Photos from the image-classification dataset "MangoVarientAnalyzer" in the GitHub repository ShivamVPatil/MangoVarientAnalyzer. Its 10 classes are: healthy Badami mango, healthy Totapuri mango, partially ripe Totapuri mango, raw Badami mango, raw Totapuri mango, rotten Badami mango, rotten Neelam mango, rotten Totapuri mango, unripe Badami mango, unripe Totapuri mango.

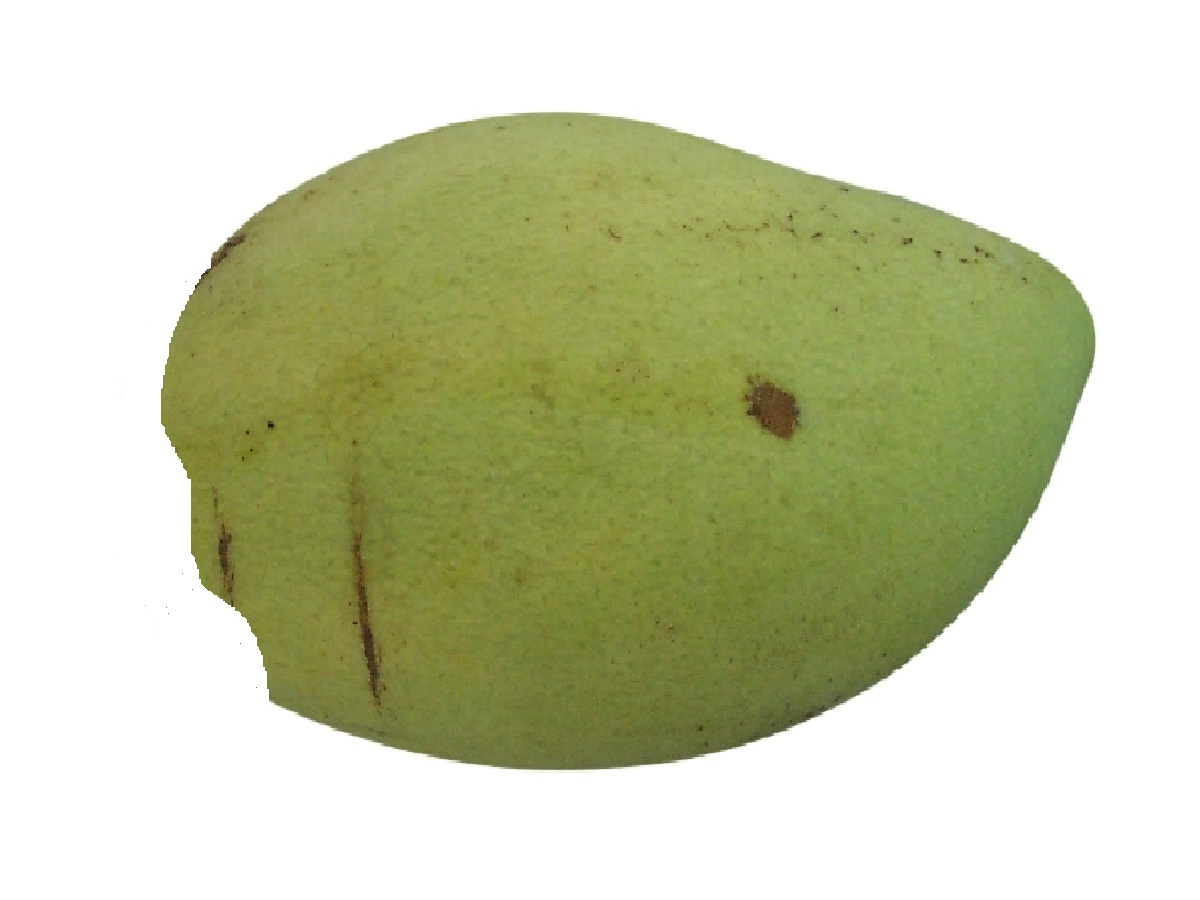
Label: raw Badami mango

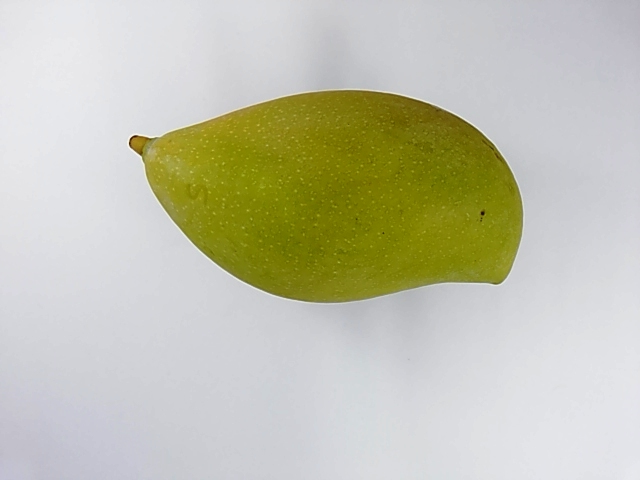
Label: unripe Totapuri mango

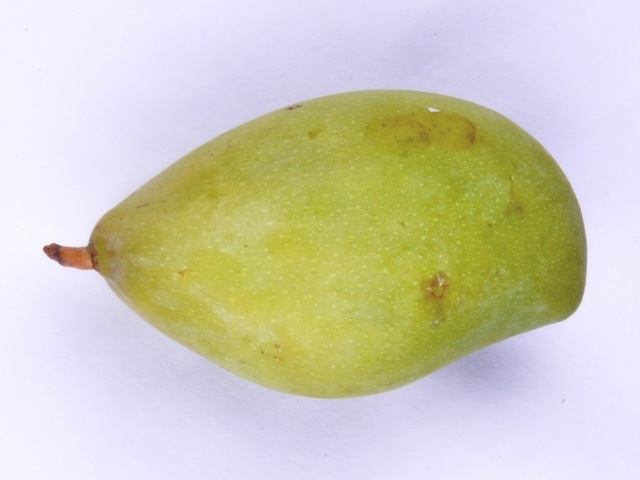
Label: unripe Totapuri mango

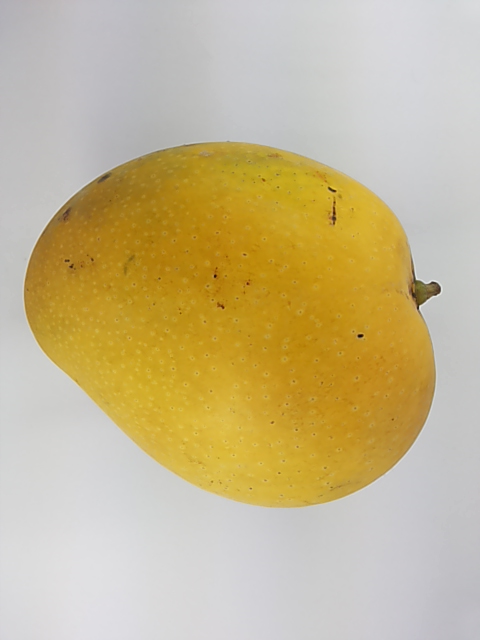
Label: healthy Badami mango

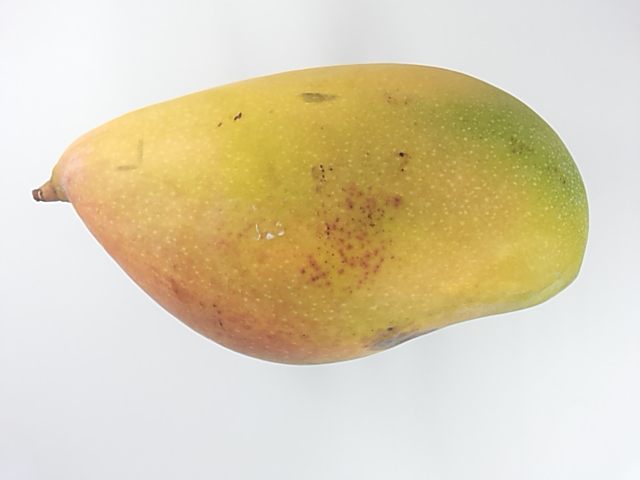
Label: healthy Totapuri mango

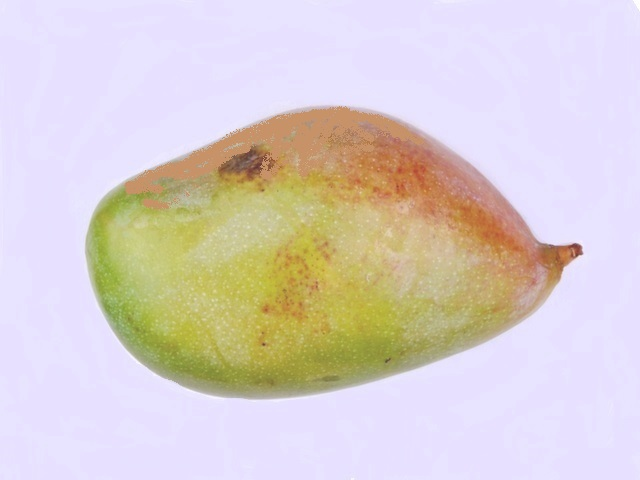
Label: unripe Totapuri mango
